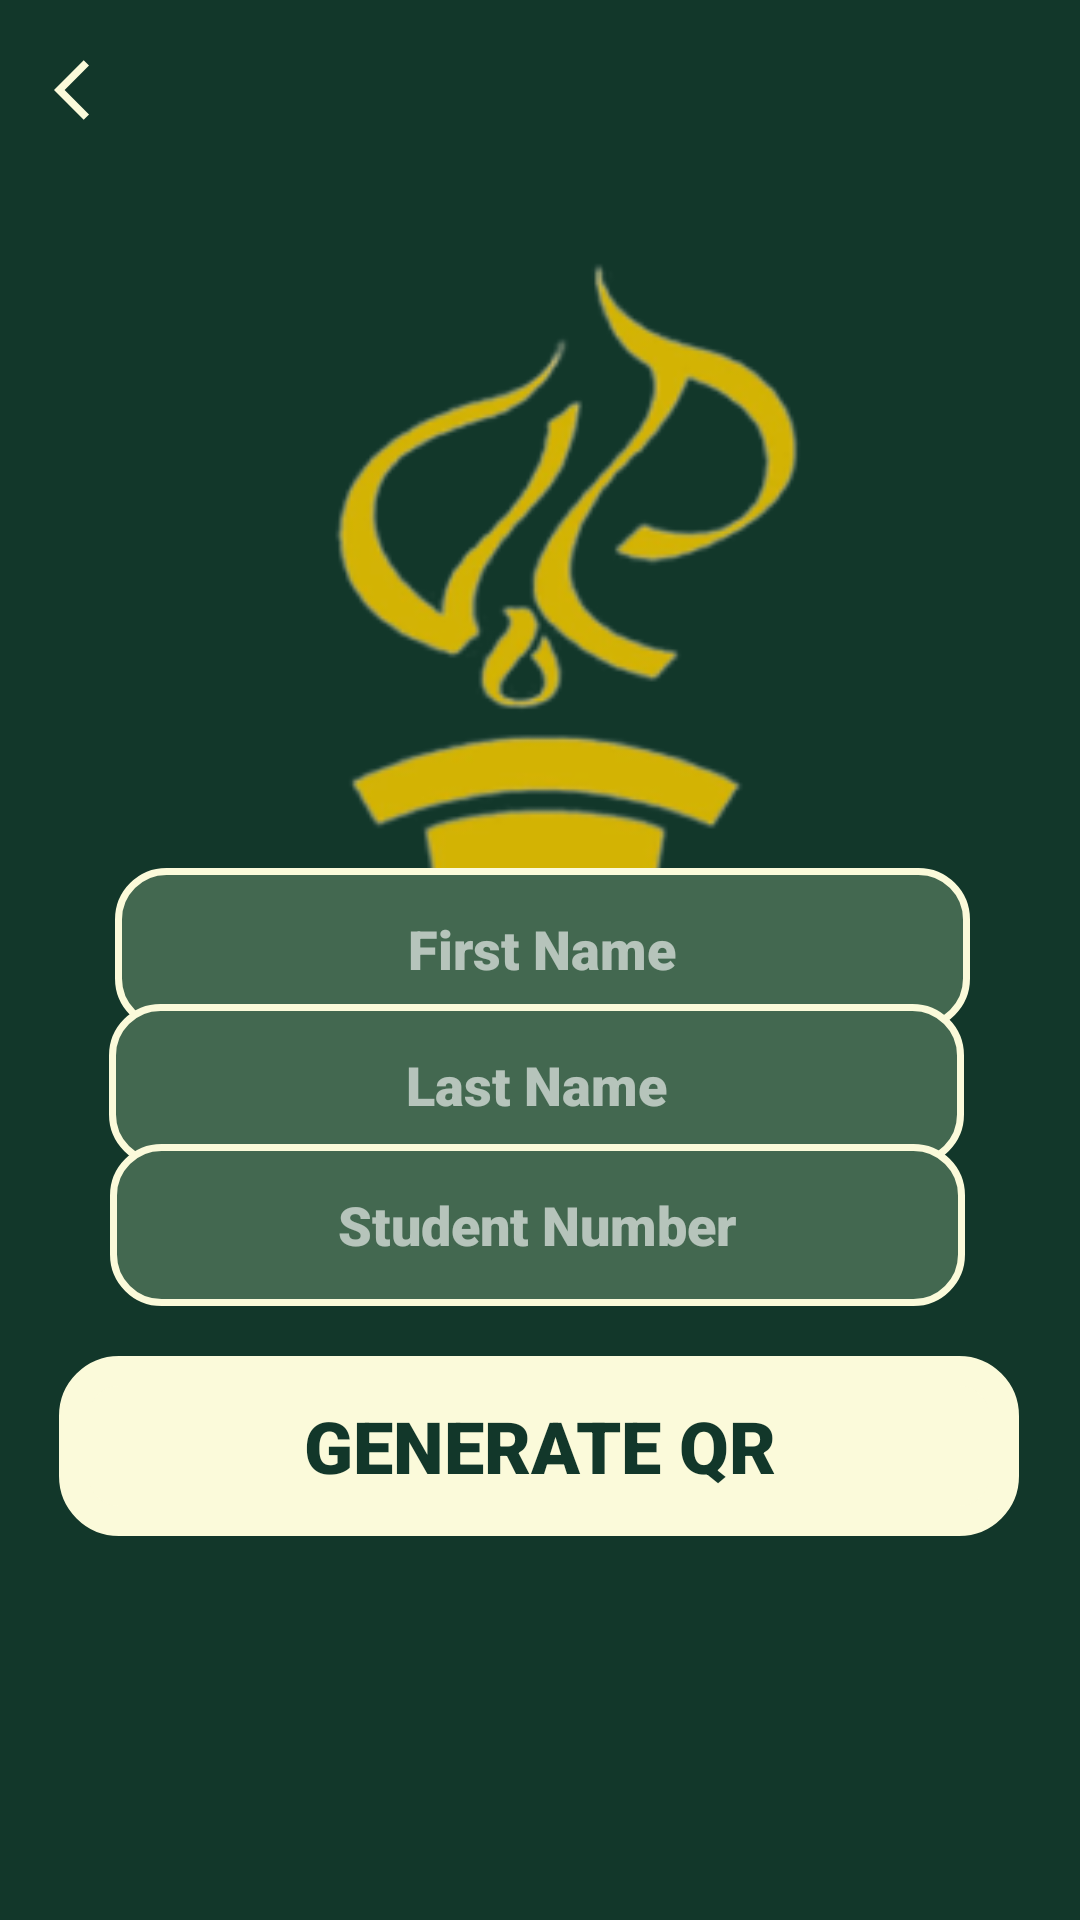

Reconstruct the res/layout file that produces this screen, plus the resources it refers to.
<!-- AndroidManifest.xml: application theme Theme.UPUASAtt2 -->
<!-- res/layout/studentdashboard.xml -->
<?xml version="1.0" encoding="utf-8"?>
<androidx.constraintlayout.widget.ConstraintLayout xmlns:android="http://schemas.android.com/apk/res/android"
    xmlns:app="http://schemas.android.com/apk/res-auto"
    xmlns:tools="http://schemas.android.com/tools"
    android:layout_width="match_parent"
    android:layout_height="match_parent"
    tools:context=".studentDashboard"
    android:background="#12372A">


    <ImageView
        android:id="@+id/qrCode"
        android:layout_width="274dp"
        android:layout_height="253dp"
        android:src="@drawable/phinlogo"
        app:layout_constraintBottom_toBottomOf="parent"
        app:layout_constraintEnd_toEndOf="parent"
        app:layout_constraintHorizontal_bias="0.495"
        app:layout_constraintStart_toStartOf="parent"
        app:layout_constraintTop_toTopOf="parent"
        app:layout_constraintVertical_bias="0.146" />

    <EditText
        android:id="@+id/stFirstName"
        android:layout_width="285dp"
        android:layout_height="54dp"
        android:background="@drawable/input_shapes"
        android:ems="10"
        android:fontFamily="sans-serif-black"
        android:hint="First Name"
        android:textAlignment="center"
        android:textColor="@color/white"
        android:textColorHint="#9CFFFFFF"
        app:layout_constraintBottom_toBottomOf="parent"
        app:layout_constraintEnd_toEndOf="parent"
        app:layout_constraintHorizontal_bias="0.509"
        app:layout_constraintStart_toStartOf="parent"
        app:layout_constraintTop_toTopOf="parent"
        app:layout_constraintVertical_bias="0.494" />


    <EditText
        android:id="@+id/stLastName"
        android:layout_width="285dp"
        android:layout_height="54dp"
        android:background="@drawable/input_shapes"
        android:ems="10"
        android:fontFamily="sans-serif-black"
        android:hint="Last Name"
        android:textAlignment="center"
        android:textColor="@color/white"
        android:textColorHint="#9CFFFFFF"
        app:layout_constraintBottom_toBottomOf="parent"
        app:layout_constraintEnd_toEndOf="parent"
        app:layout_constraintHorizontal_bias="0.484"
        app:layout_constraintStart_toStartOf="parent"
        app:layout_constraintTop_toTopOf="parent"
        app:layout_constraintVertical_bias="0.571" />

    <EditText
        android:id="@+id/stNum"
        android:layout_width="285dp"
        android:layout_height="54dp"
        android:background="@drawable/input_shapes"
        android:fontFamily="sans-serif-black"
        android:hint="Student Number"
        android:textAlignment="center"
        android:textColor="@color/white"
        android:textColorHint="#9CFFFFFF"
        app:layout_constraintBottom_toBottomOf="parent"
        app:layout_constraintEnd_toEndOf="parent"
        app:layout_constraintHorizontal_bias="0.487"
        app:layout_constraintStart_toStartOf="parent"
        app:layout_constraintTop_toTopOf="parent"
        app:layout_constraintVertical_bias="0.651" />

    <Button
        android:id="@+id/genQr"
        android:layout_width="320dp"
        android:layout_height="60dp"
        android:layout_marginBottom="128dp"
        android:background="@drawable/shape_edit_text_background"
        android:backgroundTint="#FBFADA"
        android:fontFamily="sans-serif-black"
        android:text="Generate Qr"
        android:textColor="#12372A"
        android:textSize="24dp"
        app:layout_constraintBottom_toBottomOf="parent"
        app:layout_constraintEnd_toEndOf="parent"
        app:layout_constraintHorizontal_bias="0.494"
        app:layout_constraintStart_toStartOf="parent" />

    <ImageButton
        android:id="@+id/btnBack"
        android:layout_width="60dp"
        android:layout_height="38dp"
        android:background="@drawable/shape_edit_text_background"
        android:backgroundTint="#003E6213"
        android:textAlignment="center"
        app:layout_constraintBottom_toBottomOf="parent"
        app:layout_constraintEnd_toEndOf="parent"
        app:layout_constraintHorizontal_bias="0.0"
        app:layout_constraintStart_toStartOf="parent"
        app:layout_constraintTop_toTopOf="parent"
        app:layout_constraintVertical_bias="0.018"
        app:srcCompat="@drawable/baseline_arrow_back_ios_24" />


</androidx.constraintlayout.widget.ConstraintLayout>
<!-- resources referenced by this layout -->
<resources>
  <!-- drawable baseline_arrow_back_ios_24 (drawable) -->
  <vector android:autoMirrored="true" android:height="24dp"
      android:tint="#FBFADA" android:viewportHeight="24"
      android:viewportWidth="24" android:width="24dp" xmlns:android="http://schemas.android.com/apk/res/android">
      <path android:fillColor="@android:color/white" android:pathData="M11.67,3.87L9.9,2.1 0,12l9.9,9.9 1.77,-1.77L3.54,12z"/>
  </vector>
  <!-- drawable input_shapes (drawable) -->
  <?xml version="1.0" encoding="utf-8"?>
  <shape xmlns:android="http://schemas.android.com/apk/res/android">
  
  
      <solid android:color="#436850"/>
      <corners android:radius="16dp"/>
      <stroke android:width="2.2dp"
          android:color="#FBFADA"/>
  </shape>
  <!-- drawable phinlogo: png bitmap (drawable, 22426 bytes) -->
  <!-- drawable shape_edit_text_background (drawable) -->
  <?xml version="1.0" encoding="utf-8"?>
  <shape xmlns:android="http://schemas.android.com/apk/res/android"
      android:shape="rectangle">
  
  
      <corners android:radius="15dp"/>
      <stroke android:width="10dp"
          android:color="@color/black"/>
  
  
  
  
  </shape>
  <style name="Theme.UPUASAtt2" parent="Base.Theme.UPUASAtt2" />
  <style name="Base.Theme.UPUASAtt2" parent="Theme.Design.Light.NoActionBar">
          
          
      </style>
  <!-- not gathered from this repository: default colours our renderer supplied (Android Studio template values) -->
  <color name="black">#FF000000</color>
  <color name="white">#FFFFFFFF</color>
</resources>
